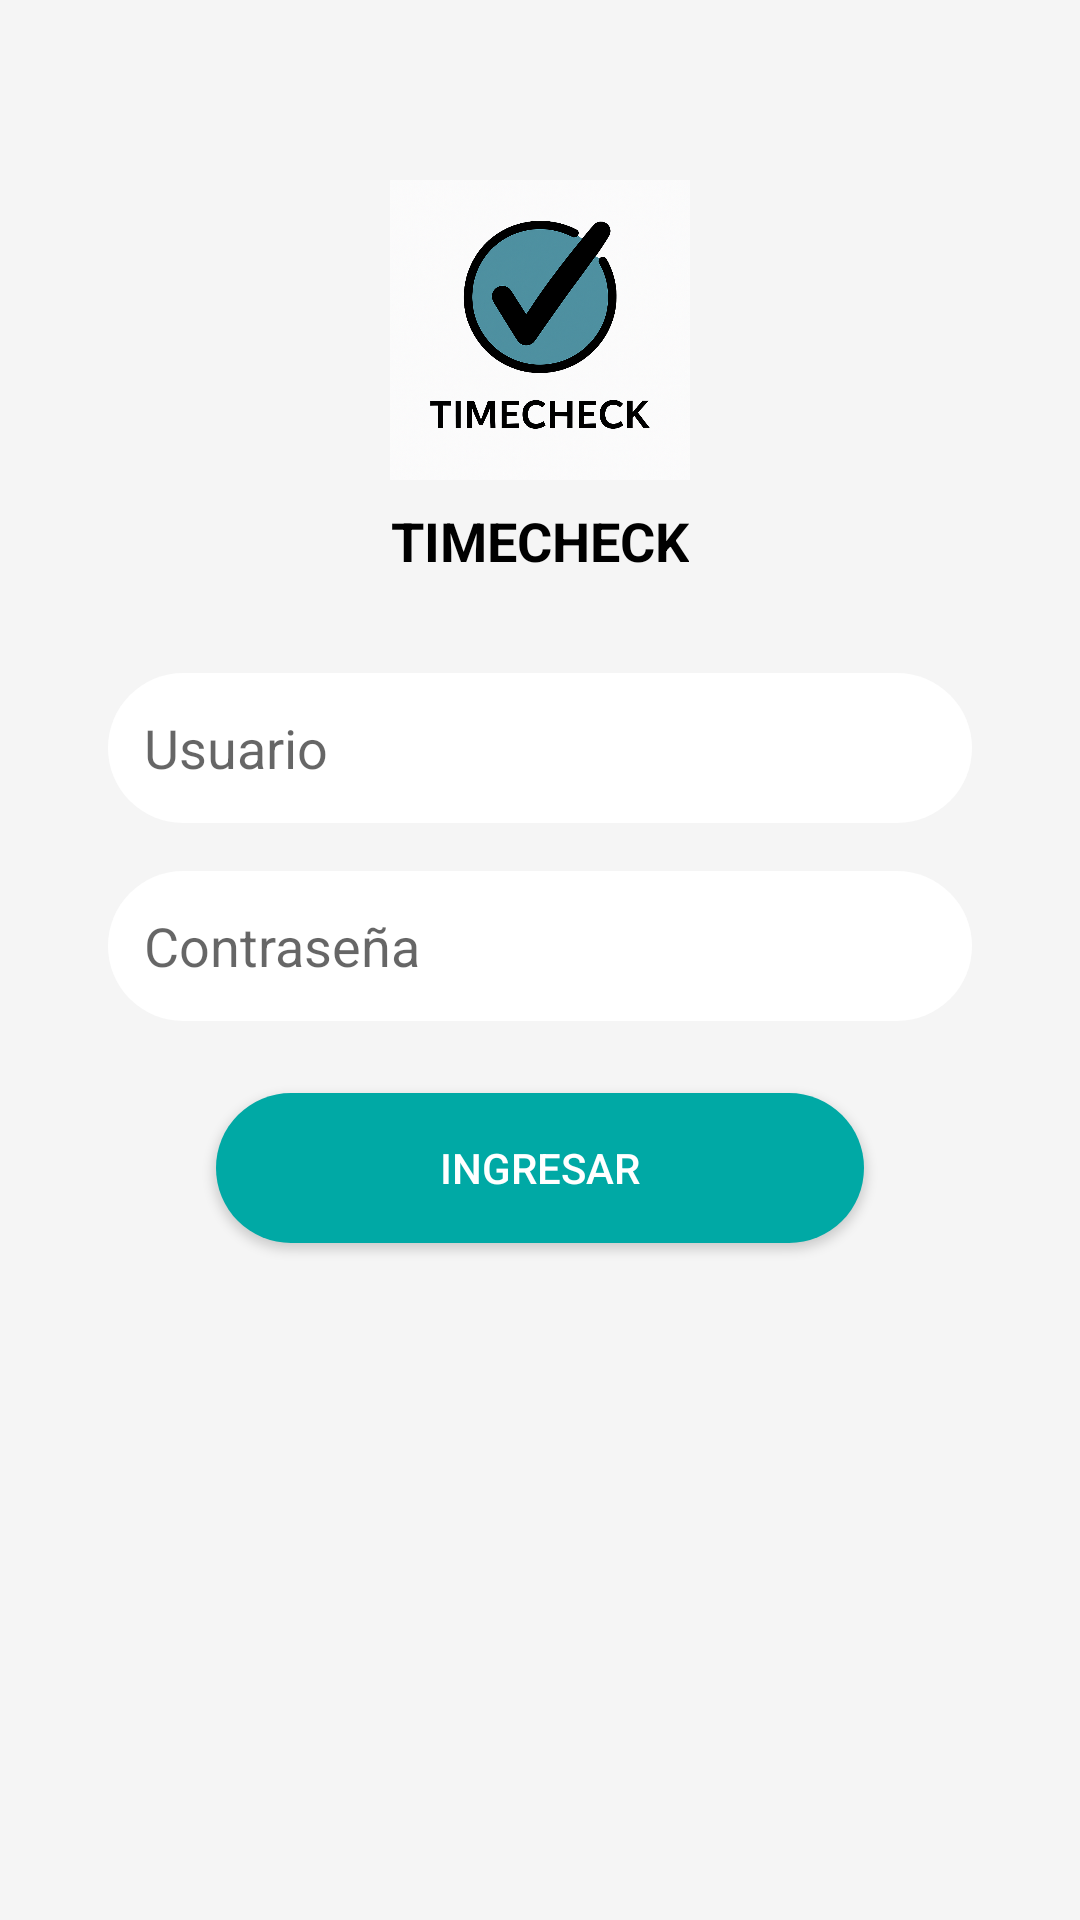

Android layout source for this screen:
<!-- AndroidManifest.xml: application theme Theme.TimeCheck -->
<!-- res/layout/activity_login.xml -->
<?xml version="1.0" encoding="utf-8"?>
<androidx.constraintlayout.widget.ConstraintLayout xmlns:android="http://schemas.android.com/apk/res/android"
    xmlns:app="http://schemas.android.com/apk/res-auto"
    xmlns:tools="http://schemas.android.com/tools"
    android:id="@+id/main"
    android:layout_width="match_parent"
    android:layout_height="match_parent"
    android:background="#F5F5F5"
    tools:context="com.UPIICSA.timecheck.LoginActivity">


    <ImageView
        android:id="@+id/logoImage"
        android:layout_width="100dp"
        android:layout_height="100dp"
        android:layout_marginTop="60dp"
        android:src="@drawable/ic_timecheck_logo"
        android:contentDescription="Logo"
        app:layout_constraintTop_toTopOf="parent"
        app:layout_constraintStart_toStartOf="parent"
        app:layout_constraintEnd_toEndOf="parent" />

    
    <TextView
        android:id="@+id/titleText"
        android:layout_width="wrap_content"
        android:layout_height="wrap_content"
        android:text="TIMECHECK"
        android:textSize="18sp"
        android:textStyle="bold"
        android:textColor="#000000"
        android:layout_marginTop="8dp"
        app:layout_constraintTop_toBottomOf="@id/logoImage"
        app:layout_constraintStart_toStartOf="parent"
        app:layout_constraintEnd_toEndOf="parent" />

    
    <EditText
        android:id="@+id/usernameEditText"
        android:layout_width="0dp"
        android:layout_height="50dp"
        android:hint="Usuario"
        android:background="@drawable/rounded_edittext"
        android:padding="12dp"
        android:layout_marginTop="32dp"
        app:layout_constraintTop_toBottomOf="@id/titleText"
        app:layout_constraintStart_toStartOf="parent"
        app:layout_constraintEnd_toEndOf="parent"
        app:layout_constraintHorizontal_bias="0.5"
        app:layout_constraintWidth_percent="0.8" />

    
    <EditText
        android:id="@+id/passwordEditText"
        android:layout_width="0dp"
        android:layout_height="50dp"
        android:hint="Contraseña"
        android:inputType="textPassword"
        android:background="@drawable/rounded_edittext"
        android:padding="12dp"
        android:layout_marginTop="16dp"
        app:layout_constraintTop_toBottomOf="@id/usernameEditText"
        app:layout_constraintStart_toStartOf="parent"
        app:layout_constraintEnd_toEndOf="parent"
        app:layout_constraintWidth_percent="0.8" />

    
    <Button
        android:id="@+id/loginButton"
        android:layout_width="0dp"
        android:layout_height="50dp"
        android:text="Ingresar"
        android:textColor="#FFFFFF"
        android:background="@drawable/rounded_button"
        android:layout_marginTop="24dp"
        app:layout_constraintTop_toBottomOf="@id/passwordEditText"
        app:layout_constraintStart_toStartOf="parent"
        app:layout_constraintEnd_toEndOf="parent"
        app:layout_constraintWidth_percent="0.6" />

</androidx.constraintlayout.widget.ConstraintLayout>
<!-- resources referenced by this layout -->
<resources>
  <!-- drawable ic_timecheck_logo: png bitmap (drawable, 977183 bytes) -->
  <!-- drawable rounded_button (drawable) -->
  <?xml version="1.0" encoding="utf-8"?>
  
  <shape xmlns:android="http://schemas.android.com/apk/res/android"
      android:shape="rectangle">
      <solid android:color="#00A9A5"/>
      <corners android:radius="25dp"/>
  </shape>
  <!-- drawable rounded_edittext (drawable) -->
  <?xml version="1.0" encoding="utf-8"?>
  
  <shape xmlns:android="http://schemas.android.com/apk/res/android"
      android:shape="rectangle">
      <solid android:color="#FFFFFF"/>
      <corners android:radius="25dp"/>
  </shape>
  <style name="Theme.TimeCheck" parent="Theme.MaterialComponents.DayNight.DarkActionBar">
          
          <item name="colorPrimary">@color/purple_500</item>
          <item name="colorPrimaryVariant">@color/purple_700</item>
          <item name="colorOnPrimary">@color/white</item>
          
          <item name="colorSecondary">@color/teal_200</item>
          <item name="colorSecondaryVariant">@color/teal_700</item>
          <item name="colorOnSecondary">@color/black</item>
          
          <item name="android:statusBarColor">?attr/colorPrimaryVariant</item>
          
      </style>
  <!-- not gathered from this repository: default colours our renderer supplied (Android Studio template values) -->
  <color name="purple_500">#FF6200EE</color>
  <color name="purple_700">#FF3700B3</color>
  <color name="teal_200">#FF03DAC5</color>
  <color name="teal_700">#FF018786</color>
  <color name="black">#FF000000</color>
  <color name="white">#FFFFFFFF</color>
</resources>
